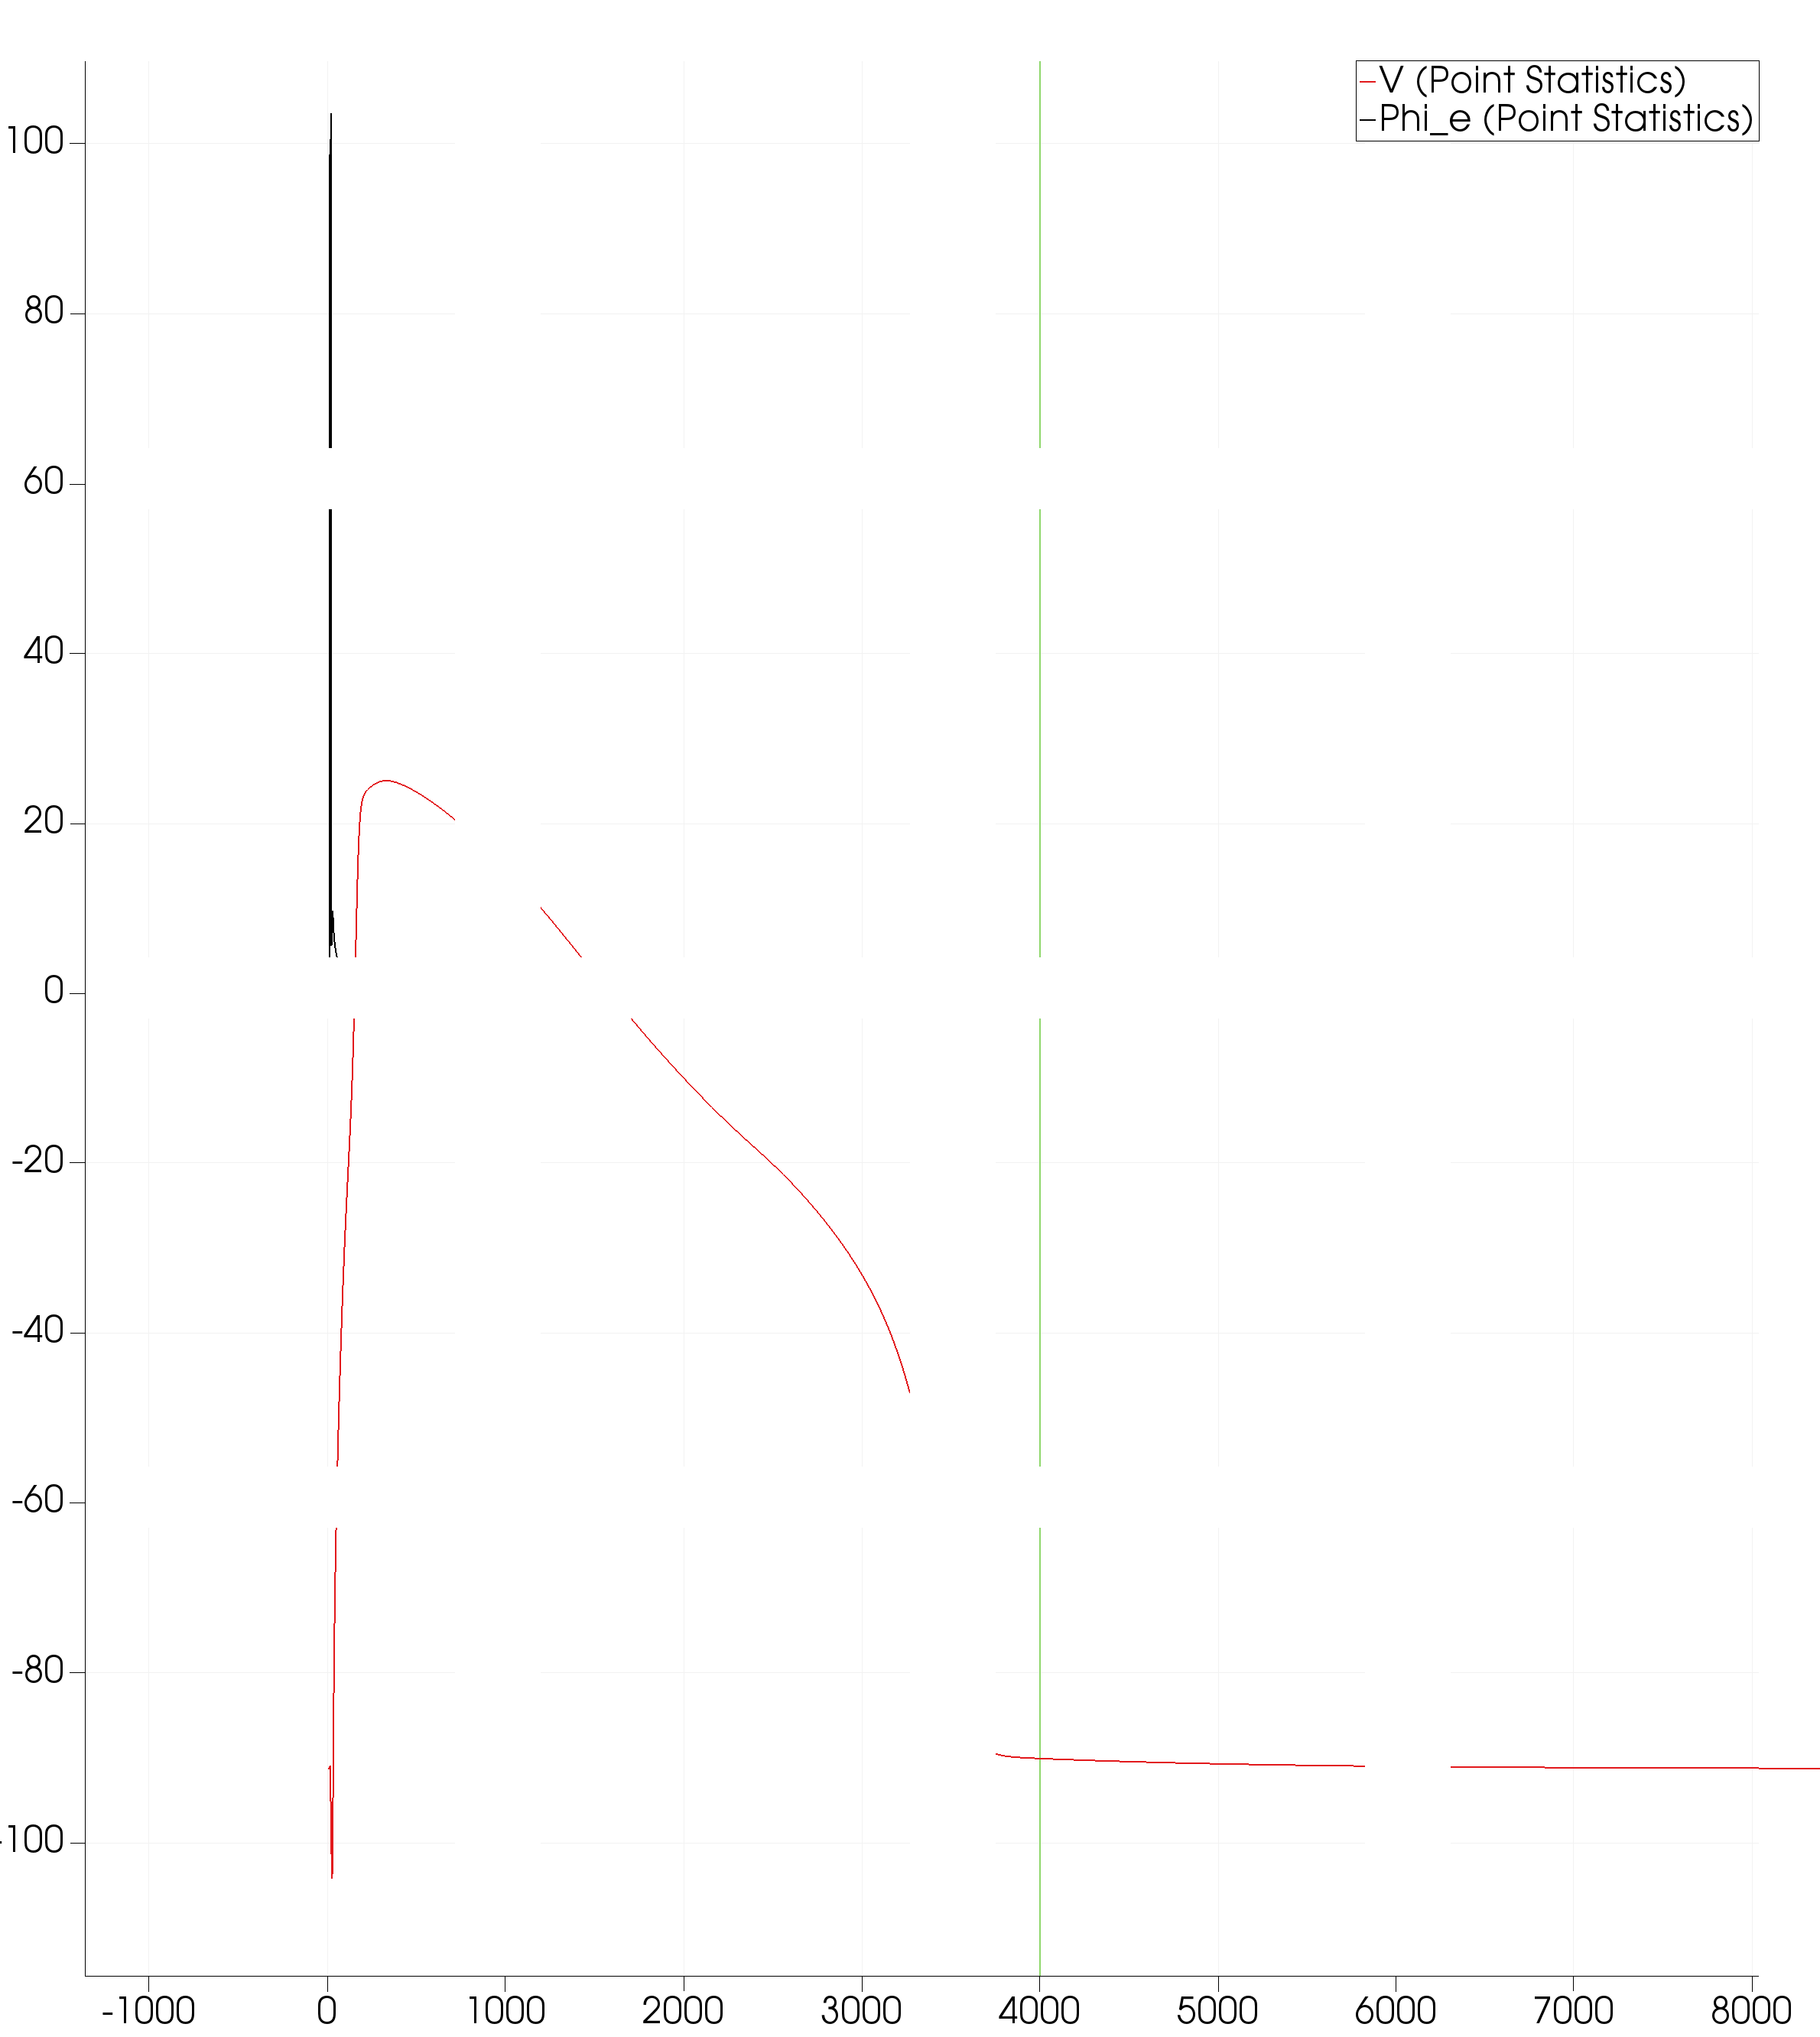

Source data for this figure (header and first rows):
vtkCompositeIndexArray, vtkOriginalIndices, N, Time, __vtkIsSelected__, avg(Phi_e), avg(V), avg(X), avg(Y), avg(Z), avg(vtkOriginalPointIds), max(Phi_e), max(V), max(X), max(Y), max(Z), max(vtkOriginalPointIds), med(Phi_e), med(V), med(X), med(Y), med(Z), med(vtkOriginalPointIds), min(Phi_e)
1, 0, 1, 0, 0, 0, -91.34, 0.24, 0.2, 0, 222, 0, -91.34, 0.24, 0.2, 0, 222, 0, -91.34, 0.24, 0.2, 0, 222, 0
1, 1, 1, 1, 0, 0, -91.34, 0.24, 0.2, 0, 222, 0, -91.34, 0.24, 0.2, 0, 222, 0, -91.34, 0.24, 0.2, 0, 222, 0
1, 2, 1, 2, 0, 0, -91.34, 0.24, 0.2, 0, 222, 0, -91.34, 0.24, 0.2, 0, 222, 0, -91.34, 0.24, 0.2, 0, 222, 0
1, 3, 1, 3, 0, 0, -91.34, 0.24, 0.2, 0, 222, 0, -91.34, 0.24, 0.2, 0, 222, 0, -91.34, 0.24, 0.2, 0, 222, 0
1, 4, 1, 4, 0, 0, -91.34, 0.24, 0.2, 0, 222, 0, -91.34, 0.24, 0.2, 0, 222, 0, -91.34, 0.24, 0.2, 0, 222, 0
1, 5, 1, 5, 0, 0, -91.34, 0.24, 0.2, 0, 222, 0, -91.34, 0.24, 0.2, 0, 222, 0, -91.34, 0.24, 0.2, 0, 222, 0
1, 6, 1, 6, 0, 0, -91.34, 0.24, 0.2, 0, 222, 0, -91.34, 0.24, 0.2, 0, 222, 0, -91.34, 0.24, 0.2, 0, 222, 0
1, 7, 1, 7, 0, 0, -91.34, 0.24, 0.2, 0, 222, 0, -91.34, 0.24, 0.2, 0, 222, 0, -91.34, 0.24, 0.2, 0, 222, 0
1, 8, 1, 8, 0, 0, -91.34, 0.24, 0.2, 0, 222, 0, -91.34, 0.24, 0.2, 0, 222, 0, -91.34, 0.24, 0.2, 0, 222, 0
1, 9, 1, 9, 0, 0, -91.34, 0.24, 0.2, 0, 222, 0, -91.34, 0.24, 0.2, 0, 222, 0, -91.34, 0.24, 0.2, 0, 222, 0
1, 10, 1, 10, 0, 0, -91.34, 0.24, 0.2, 0, 222, 0, -91.34, 0.24, 0.2, 0, 222, 0, -91.34, 0.24, 0.2, 0, 222, 0
1, 11, 1, 11, 0, 98.67, -91.45, 0.24, 0.2, 0, 222, 98.67, -91.45, 0.24, 0.2, 0, 222, 98.67, -91.45, 0.24, 0.2, 0, 222, 98.67
1, 12, 1, 12, 0, 98.29, -91.11, 0.24, 0.2, 0, 222, 98.29, -91.11, 0.24, 0.2, 0, 222, 98.29, -91.11, 0.24, 0.2, 0, 222, 98.29
1, 13, 1, 13, 0, 98.26, -91.02, 0.24, 0.2, 0, 222, 98.26, -91.02, 0.24, 0.2, 0, 222, 98.26, -91.02, 0.24, 0.2, 0, 222, 98.26
1, 14, 1, 14, 0, 98.77, -91.55, 0.24, 0.2, 0, 222, 98.77, -91.55, 0.24, 0.2, 0, 222, 98.77, -91.55, 0.24, 0.2, 0, 222, 98.77
1, 15, 1, 15, 0, 99.31, -92.62, 0.24, 0.2, 0, 222, 99.31, -92.62, 0.24, 0.2, 0, 222, 99.31, -92.62, 0.24, 0.2, 0, 222, 99.31
1, 16, 1, 16, 0, 99.91, -94.01, 0.24, 0.2, 0, 222, 99.91, -94.01, 0.24, 0.2, 0, 222, 99.91, -94.01, 0.24, 0.2, 0, 222, 99.91
1, 17, 1, 17, 0, 100.7, -95.58, 0.24, 0.2, 0, 222, 100.7, -95.58, 0.24, 0.2, 0, 222, 100.7, -95.58, 0.24, 0.2, 0, 222, 100.7
1, 18, 1, 18, 0, 101.7, -97.18, 0.24, 0.2, 0, 222, 101.7, -97.18, 0.24, 0.2, 0, 222, 101.7, -97.18, 0.24, 0.2, 0, 222, 101.7
1, 19, 1, 19, 0, 102.6, -98.73, 0.24, 0.2, 0, 222, 102.6, -98.73, 0.24, 0.2, 0, 222, 102.6, -98.73, 0.24, 0.2, 0, 222, 102.6
1, 20, 1, 20, 0, 103.5, -100.2, 0.24, 0.2, 0, 222, 103.5, -100.2, 0.24, 0.2, 0, 222, 103.5, -100.2, 0.24, 0.2, 0, 222, 103.5
1, 21, 1, 21, 0, 5.606, -101.4, 0.24, 0.2, 0, 222, 5.606, -101.4, 0.24, 0.2, 0, 222, 5.606, -101.4, 0.24, 0.2, 0, 222, 5.606
1, 22, 1, 22, 0, 6.736, -102.8, 0.24, 0.2, 0, 222, 6.736, -102.8, 0.24, 0.2, 0, 222, 6.736, -102.8, 0.24, 0.2, 0, 222, 6.736
1, 23, 1, 23, 0, 7.742, -103.9, 0.24, 0.2, 0, 222, 7.742, -103.9, 0.24, 0.2, 0, 222, 7.742, -103.9, 0.24, 0.2, 0, 222, 7.742
1, 24, 1, 24, 0, 8.601, -104.3, 0.24, 0.2, 0, 222, 8.601, -104.3, 0.24, 0.2, 0, 222, 8.601, -104.3, 0.24, 0.2, 0, 222, 8.601
1, 25, 1, 25, 0, 9.193, -104, 0.24, 0.2, 0, 222, 9.193, -104, 0.24, 0.2, 0, 222, 9.193, -104, 0.24, 0.2, 0, 222, 9.193
1, 26, 1, 26, 0, 9.539, -103.1, 0.24, 0.2, 0, 222, 9.539, -103.1, 0.24, 0.2, 0, 222, 9.539, -103.1, 0.24, 0.2, 0, 222, 9.539
1, 27, 1, 27, 0, 9.666, -101.7, 0.24, 0.2, 0, 222, 9.666, -101.7, 0.24, 0.2, 0, 222, 9.666, -101.7, 0.24, 0.2, 0, 222, 9.666
1, 28, 1, 28, 0, 9.522, -99.56, 0.24, 0.2, 0, 222, 9.522, -99.56, 0.24, 0.2, 0, 222, 9.522, -99.56, 0.24, 0.2, 0, 222, 9.522
1, 29, 1, 29, 0, 9.169, -96.64, 0.24, 0.2, 0, 222, 9.169, -96.64, 0.24, 0.2, 0, 222, 9.169, -96.64, 0.24, 0.2, 0, 222, 9.169
1, 30, 1, 30, 0, 8.719, -93.43, 0.24, 0.2, 0, 222, 8.719, -93.43, 0.24, 0.2, 0, 222, 8.719, -93.43, 0.24, 0.2, 0, 222, 8.719
1, 31, 1, 31, 0, 8.254, -90.26, 0.24, 0.2, 0, 222, 8.254, -90.26, 0.24, 0.2, 0, 222, 8.254, -90.26, 0.24, 0.2, 0, 222, 8.254
1, 32, 1, 32, 0, 7.816, -87.3, 0.24, 0.2, 0, 222, 7.816, -87.3, 0.24, 0.2, 0, 222, 7.816, -87.3, 0.24, 0.2, 0, 222, 7.816
1, 33, 1, 33, 0, 7.421, -84.6, 0.24, 0.2, 0, 222, 7.421, -84.6, 0.24, 0.2, 0, 222, 7.421, -84.6, 0.24, 0.2, 0, 222, 7.421
1, 34, 1, 34, 0, 7.072, -82.16, 0.24, 0.2, 0, 222, 7.072, -82.16, 0.24, 0.2, 0, 222, 7.072, -82.16, 0.24, 0.2, 0, 222, 7.072
1, 35, 1, 35, 0, 6.765, -79.96, 0.24, 0.2, 0, 222, 6.765, -79.96, 0.24, 0.2, 0, 222, 6.765, -79.96, 0.24, 0.2, 0, 222, 6.765
1, 36, 1, 36, 0, 6.496, -77.97, 0.24, 0.2, 0, 222, 6.496, -77.97, 0.24, 0.2, 0, 222, 6.496, -77.97, 0.24, 0.2, 0, 222, 6.496
1, 37, 1, 37, 0, 6.259, -76.15, 0.24, 0.2, 0, 222, 6.259, -76.15, 0.24, 0.2, 0, 222, 6.259, -76.15, 0.24, 0.2, 0, 222, 6.259
1, 38, 1, 38, 0, 6.047, -74.47, 0.24, 0.2, 0, 222, 6.047, -74.47, 0.24, 0.2, 0, 222, 6.047, -74.47, 0.24, 0.2, 0, 222, 6.047
1, 39, 1, 39, 0, 5.856, -72.92, 0.24, 0.2, 0, 222, 5.856, -72.92, 0.24, 0.2, 0, 222, 5.856, -72.92, 0.24, 0.2, 0, 222, 5.856
1, 40, 1, 40, 0, 5.681, -71.46, 0.24, 0.2, 0, 222, 5.681, -71.46, 0.24, 0.2, 0, 222, 5.681, -71.46, 0.24, 0.2, 0, 222, 5.681
1, 41, 1, 41, 0, 5.521, -70.08, 0.24, 0.2, 0, 222, 5.521, -70.08, 0.24, 0.2, 0, 222, 5.521, -70.08, 0.24, 0.2, 0, 222, 5.521
1, 42, 1, 42, 0, 5.371, -68.77, 0.24, 0.2, 0, 222, 5.371, -68.77, 0.24, 0.2, 0, 222, 5.371, -68.77, 0.24, 0.2, 0, 222, 5.371
1, 43, 1, 43, 0, 5.231, -67.53, 0.24, 0.2, 0, 222, 5.231, -67.53, 0.24, 0.2, 0, 222, 5.231, -67.53, 0.24, 0.2, 0, 222, 5.231
1, 44, 1, 44, 0, 5.099, -66.33, 0.24, 0.2, 0, 222, 5.099, -66.33, 0.24, 0.2, 0, 222, 5.099, -66.33, 0.24, 0.2, 0, 222, 5.099
1, 45, 1, 45, 0, 4.974, -65.17, 0.24, 0.2, 0, 222, 4.974, -65.17, 0.24, 0.2, 0, 222, 4.974, -65.17, 0.24, 0.2, 0, 222, 4.974
1, 46, 1, 46, 0, 4.855, -64.05, 0.24, 0.2, 0, 222, 4.855, -64.05, 0.24, 0.2, 0, 222, 4.855, -64.05, 0.24, 0.2, 0, 222, 4.855
1, 47, 1, 47, 0, 4.742, -62.97, 0.24, 0.2, 0, 222, 4.742, -62.97, 0.24, 0.2, 0, 222, 4.742, -62.97, 0.24, 0.2, 0, 222, 4.742
1, 48, 1, 48, 0, 4.634, -61.91, 0.24, 0.2, 0, 222, 4.634, -61.91, 0.24, 0.2, 0, 222, 4.634, -61.91, 0.24, 0.2, 0, 222, 4.634
1, 49, 1, 49, 0, 4.53, -60.89, 0.24, 0.2, 0, 222, 4.53, -60.89, 0.24, 0.2, 0, 222, 4.53, -60.89, 0.24, 0.2, 0, 222, 4.53
1, 50, 1, 50, 0, 4.431, -59.89, 0.24, 0.2, 0, 222, 4.431, -59.89, 0.24, 0.2, 0, 222, 4.431, -59.89, 0.24, 0.2, 0, 222, 4.431
1, 51, 1, 51, 0, 4.336, -58.92, 0.24, 0.2, 0, 222, 4.336, -58.92, 0.24, 0.2, 0, 222, 4.336, -58.92, 0.24, 0.2, 0, 222, 4.336
1, 52, 1, 52, 0, 4.245, -57.97, 0.24, 0.2, 0, 222, 4.245, -57.97, 0.24, 0.2, 0, 222, 4.245, -57.97, 0.24, 0.2, 0, 222, 4.245
1, 53, 1, 53, 0, 4.157, -57.04, 0.24, 0.2, 0, 222, 4.157, -57.04, 0.24, 0.2, 0, 222, 4.157, -57.04, 0.24, 0.2, 0, 222, 4.157
1, 54, 1, 54, 0, 4.072, -56.13, 0.24, 0.2, 0, 222, 4.072, -56.13, 0.24, 0.2, 0, 222, 4.072, -56.13, 0.24, 0.2, 0, 222, 4.072
1, 55, 1, 55, 0, 3.99, -55.25, 0.24, 0.2, 0, 222, 3.99, -55.25, 0.24, 0.2, 0, 222, 3.99, -55.25, 0.24, 0.2, 0, 222, 3.99
1, 56, 1, 56, 0, 3.911, -54.38, 0.24, 0.2, 0, 222, 3.911, -54.38, 0.24, 0.2, 0, 222, 3.911, -54.38, 0.24, 0.2, 0, 222, 3.911
1, 57, 1, 57, 0, 3.835, -53.53, 0.24, 0.2, 0, 222, 3.835, -53.53, 0.24, 0.2, 0, 222, 3.835, -53.53, 0.24, 0.2, 0, 222, 3.835
1, 58, 1, 58, 0, 3.761, -52.69, 0.24, 0.2, 0, 222, 3.761, -52.69, 0.24, 0.2, 0, 222, 3.761, -52.69, 0.24, 0.2, 0, 222, 3.761
1, 59, 1, 59, 0, 3.689, -51.88, 0.24, 0.2, 0, 222, 3.689, -51.88, 0.24, 0.2, 0, 222, 3.689, -51.88, 0.24, 0.2, 0, 222, 3.689
... 9,941 more rows
